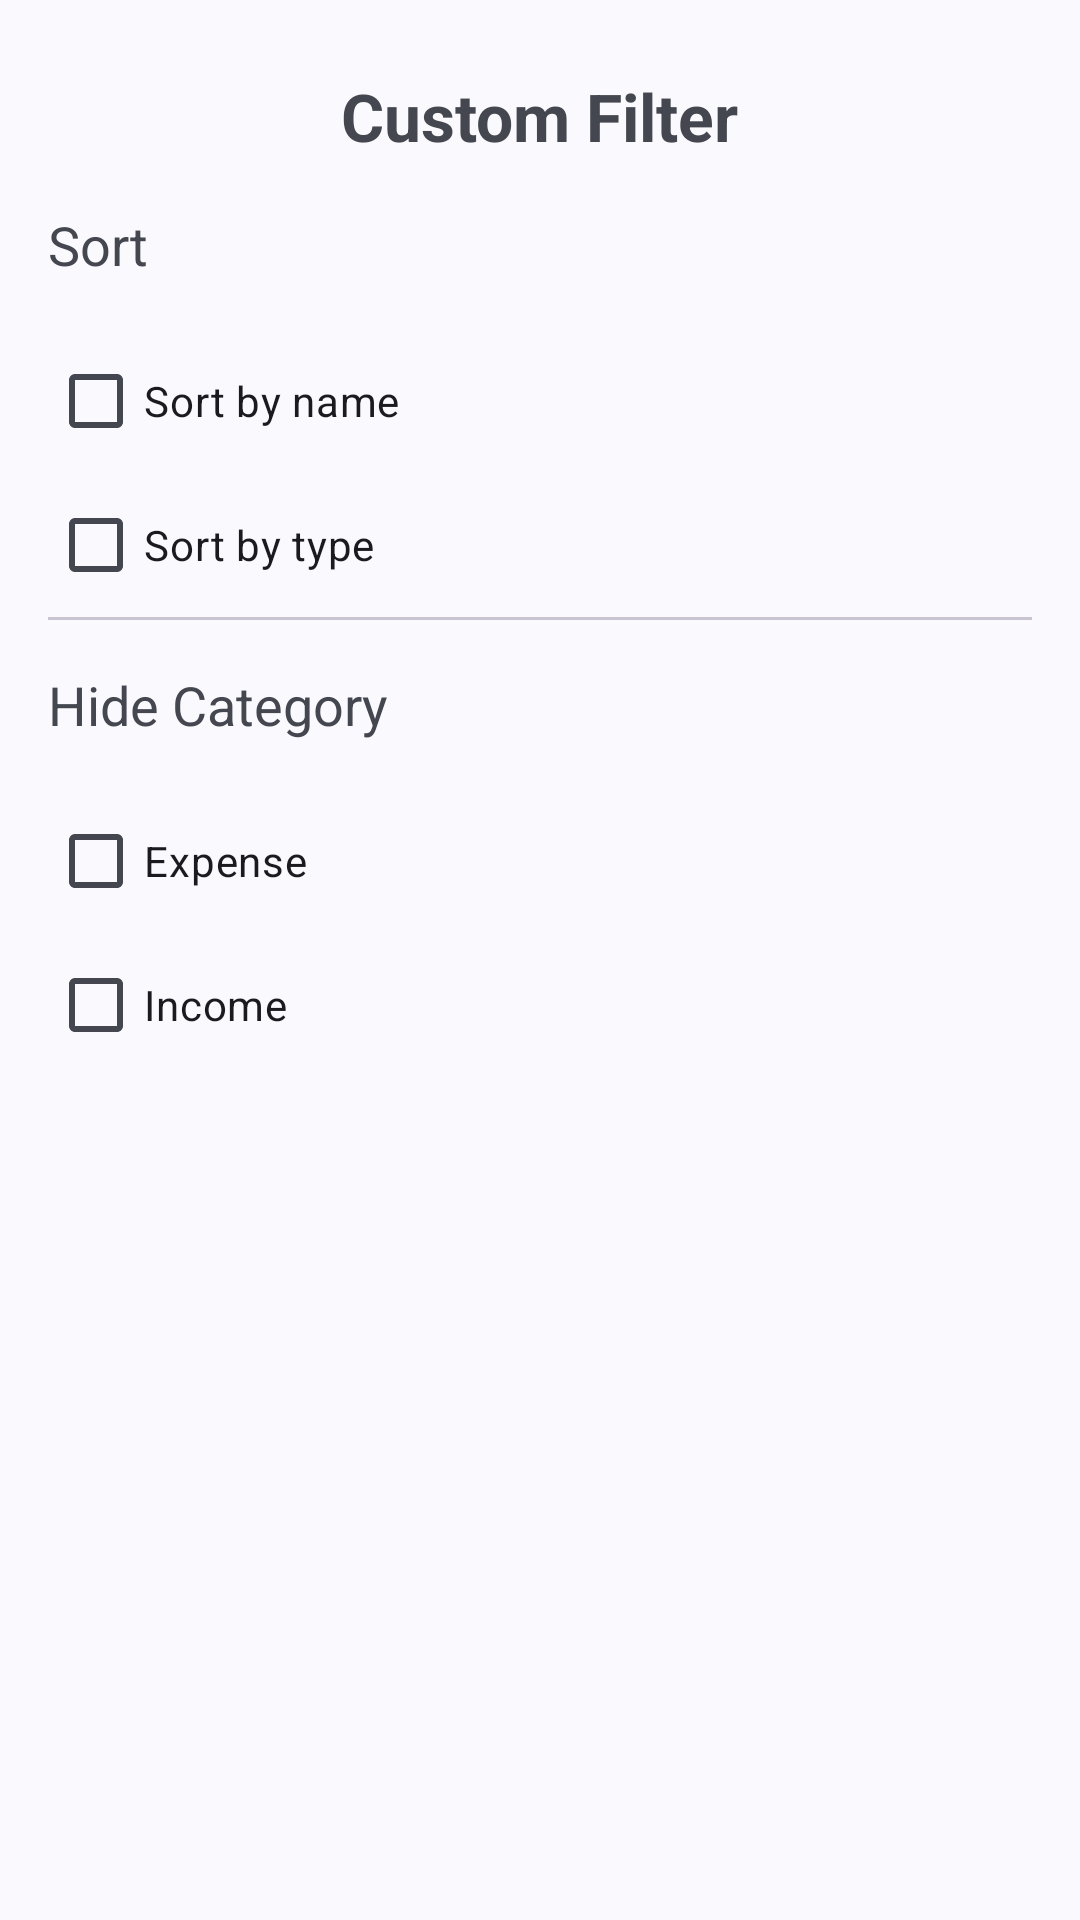

The Android layout XML behind this screen, and the referenced resources:
<!-- AndroidManifest.xml: application theme Base.Theme.FitFinance -->
<!-- res/layout/dialog_filter_list_custom.xml -->
<?xml version="1.0" encoding="utf-8"?>
<androidx.constraintlayout.widget.ConstraintLayout xmlns:android="http://schemas.android.com/apk/res/android"
    xmlns:app="http://schemas.android.com/apk/res-auto"
    android:layout_width="match_parent"
    android:layout_height="wrap_content"
    android:layout_margin="@dimen/base_margin"
    android:padding="@dimen/base_margin">

    <TextView
        android:id="@+id/tvFilterDialogTitleFinances"
        android:layout_width="wrap_content"
        android:layout_height="wrap_content"
        android:layout_margin="8dp"
        android:text="@string/txt_custom_filter"
        android:textSize="22sp"
        android:textStyle="bold"
        app:layout_constraintEnd_toEndOf="parent"
        app:layout_constraintStart_toStartOf="parent"
        app:layout_constraintTop_toTopOf="parent" />

    <TextView
        android:id="@+id/tvFilterFinanceByType"
        android:layout_width="wrap_content"
        android:layout_height="wrap_content"
        android:text="@string/txt_filter_category"
        app:layout_constraintStart_toStartOf="parent"
        android:layout_marginTop="@dimen/base_margin"
        android:textSize="18sp"
        app:layout_constraintTop_toBottomOf="@id/tvFilterDialogTitleFinances" />

    <CheckBox
        android:id="@+id/cbFilterFinanceByNameAsc"
        android:layout_width="match_parent"
        android:layout_marginTop="@dimen/base_margin"
        android:layout_height="wrap_content"
        android:text="@string/txt_filter_by_name_asc"
        app:layout_constraintTop_toBottomOf="@id/tvFilterFinanceByType" />

    <CheckBox
        android:id="@+id/cbFilterFinanceByType"
        android:layout_width="match_parent"
        android:layout_height="wrap_content"
        android:text="@string/txt_filter_by_type_asc"
        app:layout_constraintTop_toBottomOf="@id/cbFilterFinanceByNameAsc" />

    <com.google.android.material.divider.MaterialDivider
        android:id="@+id/divider"
        android:layout_width="match_parent"
        app:layout_constraintTop_toBottomOf="@id/cbFilterFinanceByType"
        android:layout_height="wrap_content" />

    <TextView
        android:id="@+id/tvHideFinanceType"
        android:layout_width="wrap_content"
        android:layout_height="wrap_content"
        android:text="@string/txt_hide_category"
        app:layout_constraintStart_toStartOf="parent"
        android:layout_marginTop="@dimen/base_margin"
        android:textSize="18sp"
        app:layout_constraintTop_toBottomOf="@id/divider" />

    <CheckBox
        android:id="@+id/cbHideExpenses"
        android:layout_width="match_parent"
        android:layout_height="wrap_content"
        android:layout_marginTop="@dimen/base_margin"
        android:text="@string/txt_expense"
        app:layout_constraintTop_toBottomOf="@id/tvHideFinanceType" />

    <CheckBox
        android:id="@+id/cbHideIncome"
        android:layout_width="match_parent"
        android:layout_height="wrap_content"
        android:text="@string/txt_hint_income"
        app:layout_constraintTop_toBottomOf="@id/cbHideExpenses" />

</androidx.constraintlayout.widget.ConstraintLayout>
<!-- resources referenced by this layout -->
<resources>
  <dimen name="base_margin">16dp</dimen>
  <string name="txt_custom_filter">Custom Filter</string>
  <string name="txt_expense">Expense</string>
  <string name="txt_filter_by_name_asc">Sort by name</string>
  <string name="txt_filter_by_type_asc">Sort by type</string>
  <string name="txt_filter_category">Sort</string>
  <string name="txt_hide_category">Hide Category</string>
  <string name="txt_hint_income">Income</string>
  <style name="Base.Theme.FitFinance" parent="Theme.Material3.DynamicColors.DayNight">
          
          <item name="colorSecondaryContainer">@color/colorSecondary</item>
          <item name="colorPrimary">@color/bg_navbar</item>
          <item name="android:navigationBarColor">@color/bg_navbar</item>
      </style>
  <color name="colorSecondary">#6B6B6B</color>
  <color name="bg_navbar">#101A32</color>
</resources>
